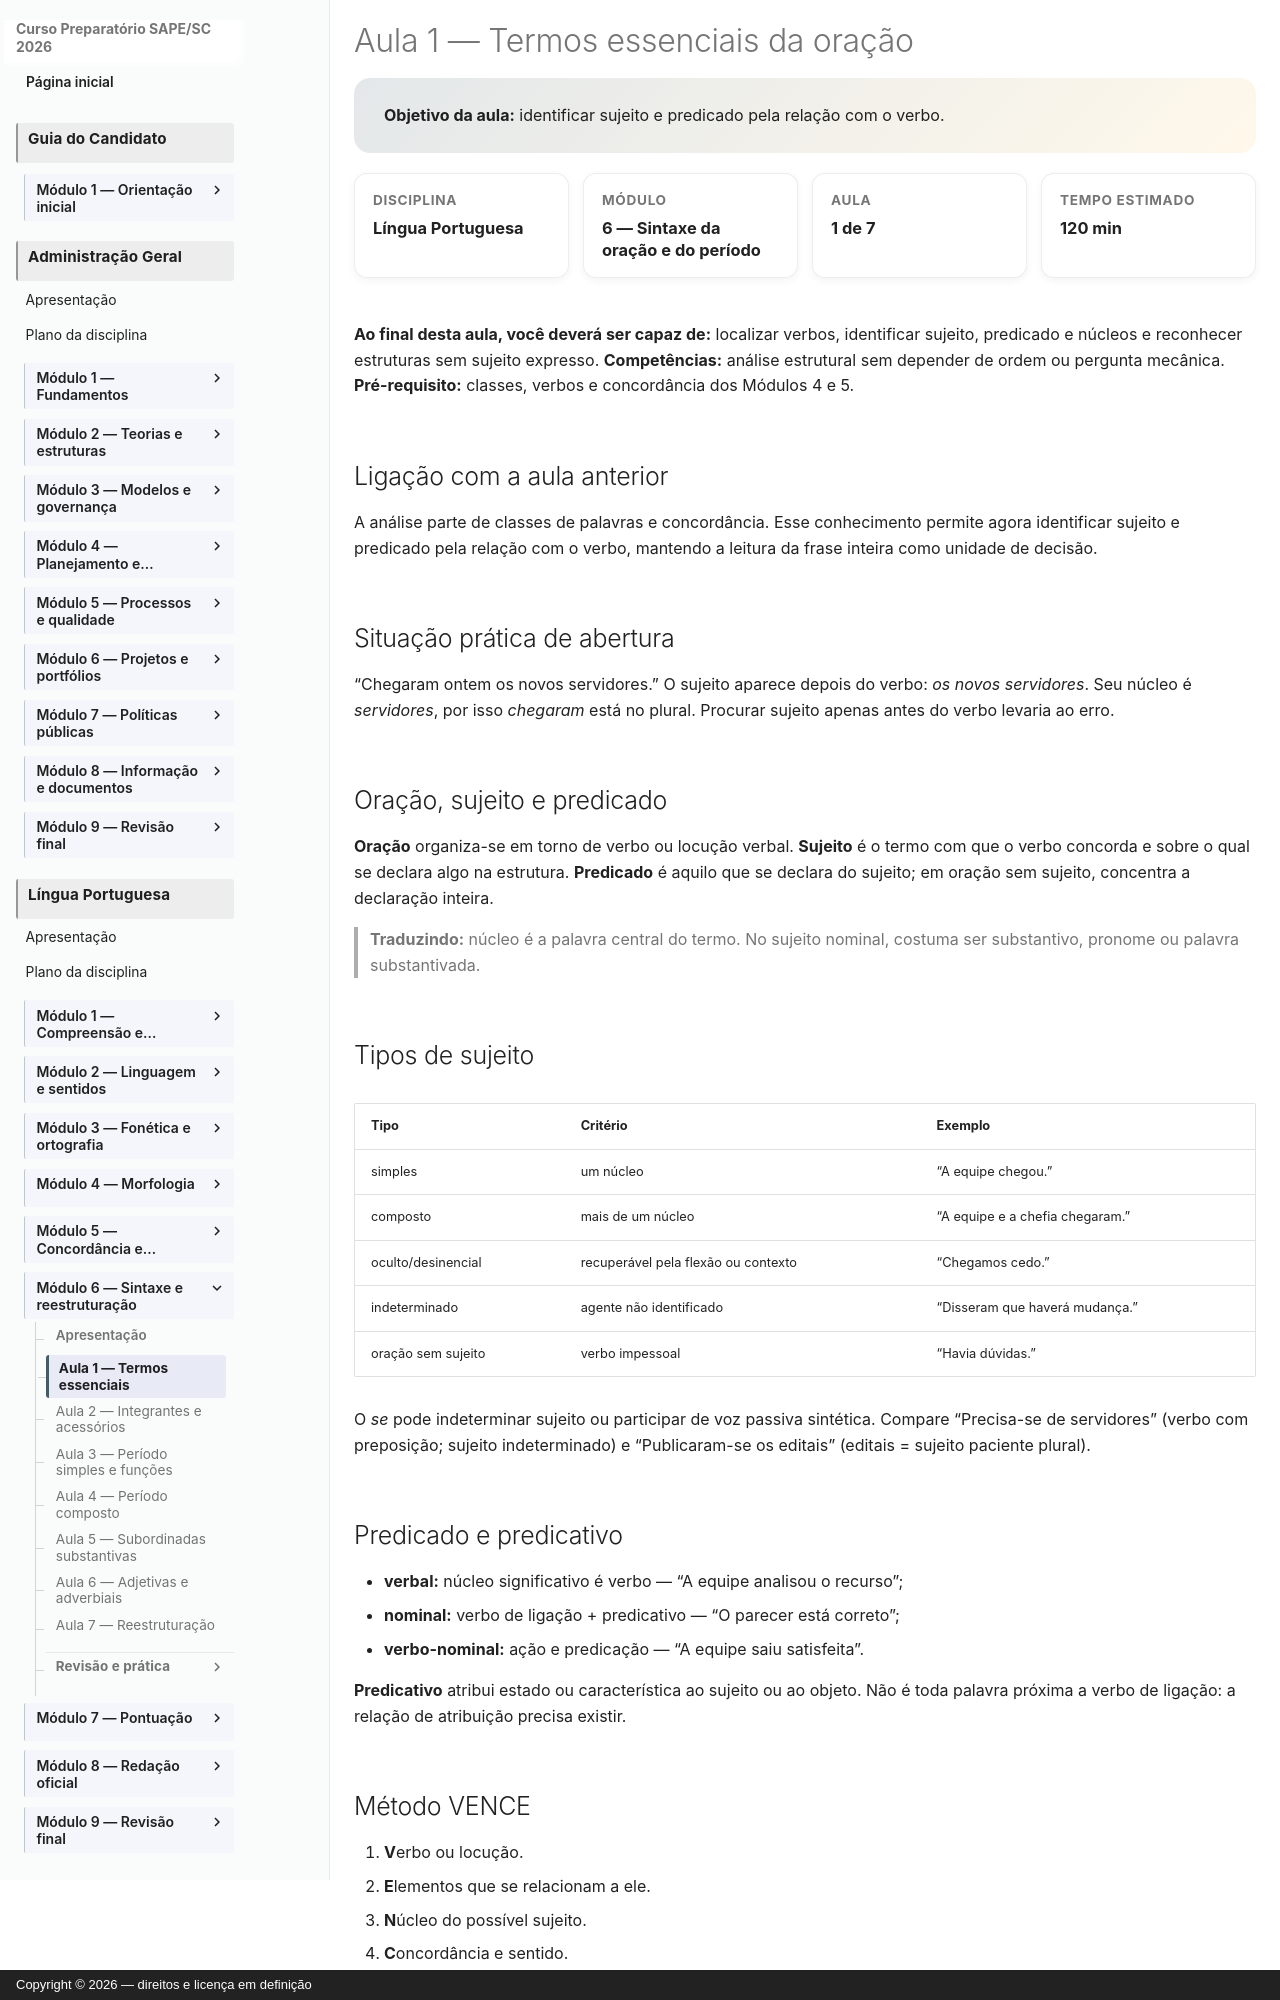

repository: vmedinax/curso-sape-sc-2026 · page: 01-portugues/modulo-06-aula-01-termos-essenciais/index.html · generator: mkdocs · copyright: Copyright © 2026 — direitos e licença em definição

---
id: portugues-modulo-06-aula-01
title: "Aula 1 — Termos essenciais da oração"
description: "Identificar sujeito e predicado pela relação com o verbo."
discipline: 01-portugues
module: 6
lesson: 1
status: draft
edital_refs:
  - "Edital SAPE/SC nº 001/2026, Anexo 2, p. 27"
prerequisites:
  - "classes de palavras e concordância"
estimated_minutes: 120
authors:
  - Equipe do Curso SAPE/SC
reviewers: []
last_reviewed: 2026-08-05
sources:
  - "Edital SAPE/SC nº 001/2026, Anexo 2, p. 27. Consulta em 4 ago. 2026."
tags:
  - lingua-portuguesa
  - modulo-06
  - termos-essenciais
---

# Aula 1 — Termos essenciais da oração

<section class="lesson-goal">
  <strong>Objetivo da aula:</strong> identificar sujeito e predicado pela relação com o verbo.
</section>

<div class="lesson-meta-grid">
  <div class="lesson-meta-card"><span>Disciplina</span><strong>Língua Portuguesa</strong></div>
  <div class="lesson-meta-card"><span>Módulo</span><strong>6 — Sintaxe da oração e do período</strong></div>
  <div class="lesson-meta-card"><span>Aula</span><strong>1 de 7</strong></div>
  <div class="lesson-meta-card"><span>Tempo estimado</span><strong>120 min</strong></div>
</div>

**Ao final desta aula, você deverá ser capaz de:** localizar verbos, identificar sujeito, predicado e núcleos e reconhecer estruturas sem sujeito expresso.
**Competências:** análise estrutural sem depender de ordem ou pergunta mecânica.
**Pré-requisito:** classes, verbos e concordância dos Módulos 4 e 5.

## Ligação com a aula anterior

A análise parte de classes de palavras e concordância. Esse conhecimento permite agora identificar sujeito e predicado pela relação com o verbo, mantendo a leitura da frase inteira como unidade de decisão.

## Situação prática de abertura

“Chegaram ontem os novos servidores.” O sujeito aparece depois do verbo: *os novos servidores*. Seu núcleo é *servidores*, por isso *chegaram* está no plural. Procurar sujeito apenas antes do verbo levaria ao erro.

## Oração, sujeito e predicado

**Oração** organiza-se em torno de verbo ou locução verbal. **Sujeito** é o termo com que o verbo concorda e sobre o qual se declara algo na estrutura. **Predicado** é aquilo que se declara do sujeito; em oração sem sujeito, concentra a declaração inteira.

> **Traduzindo:** núcleo é a palavra central do termo. No sujeito nominal, costuma ser substantivo, pronome ou palavra substantivada.

## Tipos de sujeito

| Tipo | Critério | Exemplo |
|---|---|---|
| simples | um núcleo | “A equipe chegou.” |
| composto | mais de um núcleo | “A equipe e a chefia chegaram.” |
| oculto/desinencial | recuperável pela flexão ou contexto | “Chegamos cedo.” |
| indeterminado | agente não identificado | “Disseram que haverá mudança.” |
| oração sem sujeito | verbo impessoal | “Havia dúvidas.” |

O *se* pode indeterminar sujeito ou participar de voz passiva sintética. Compare “Precisa-se de servidores” (verbo com preposição; sujeito indeterminado) e “Publicaram-se os editais” (editais = sujeito paciente plural).
